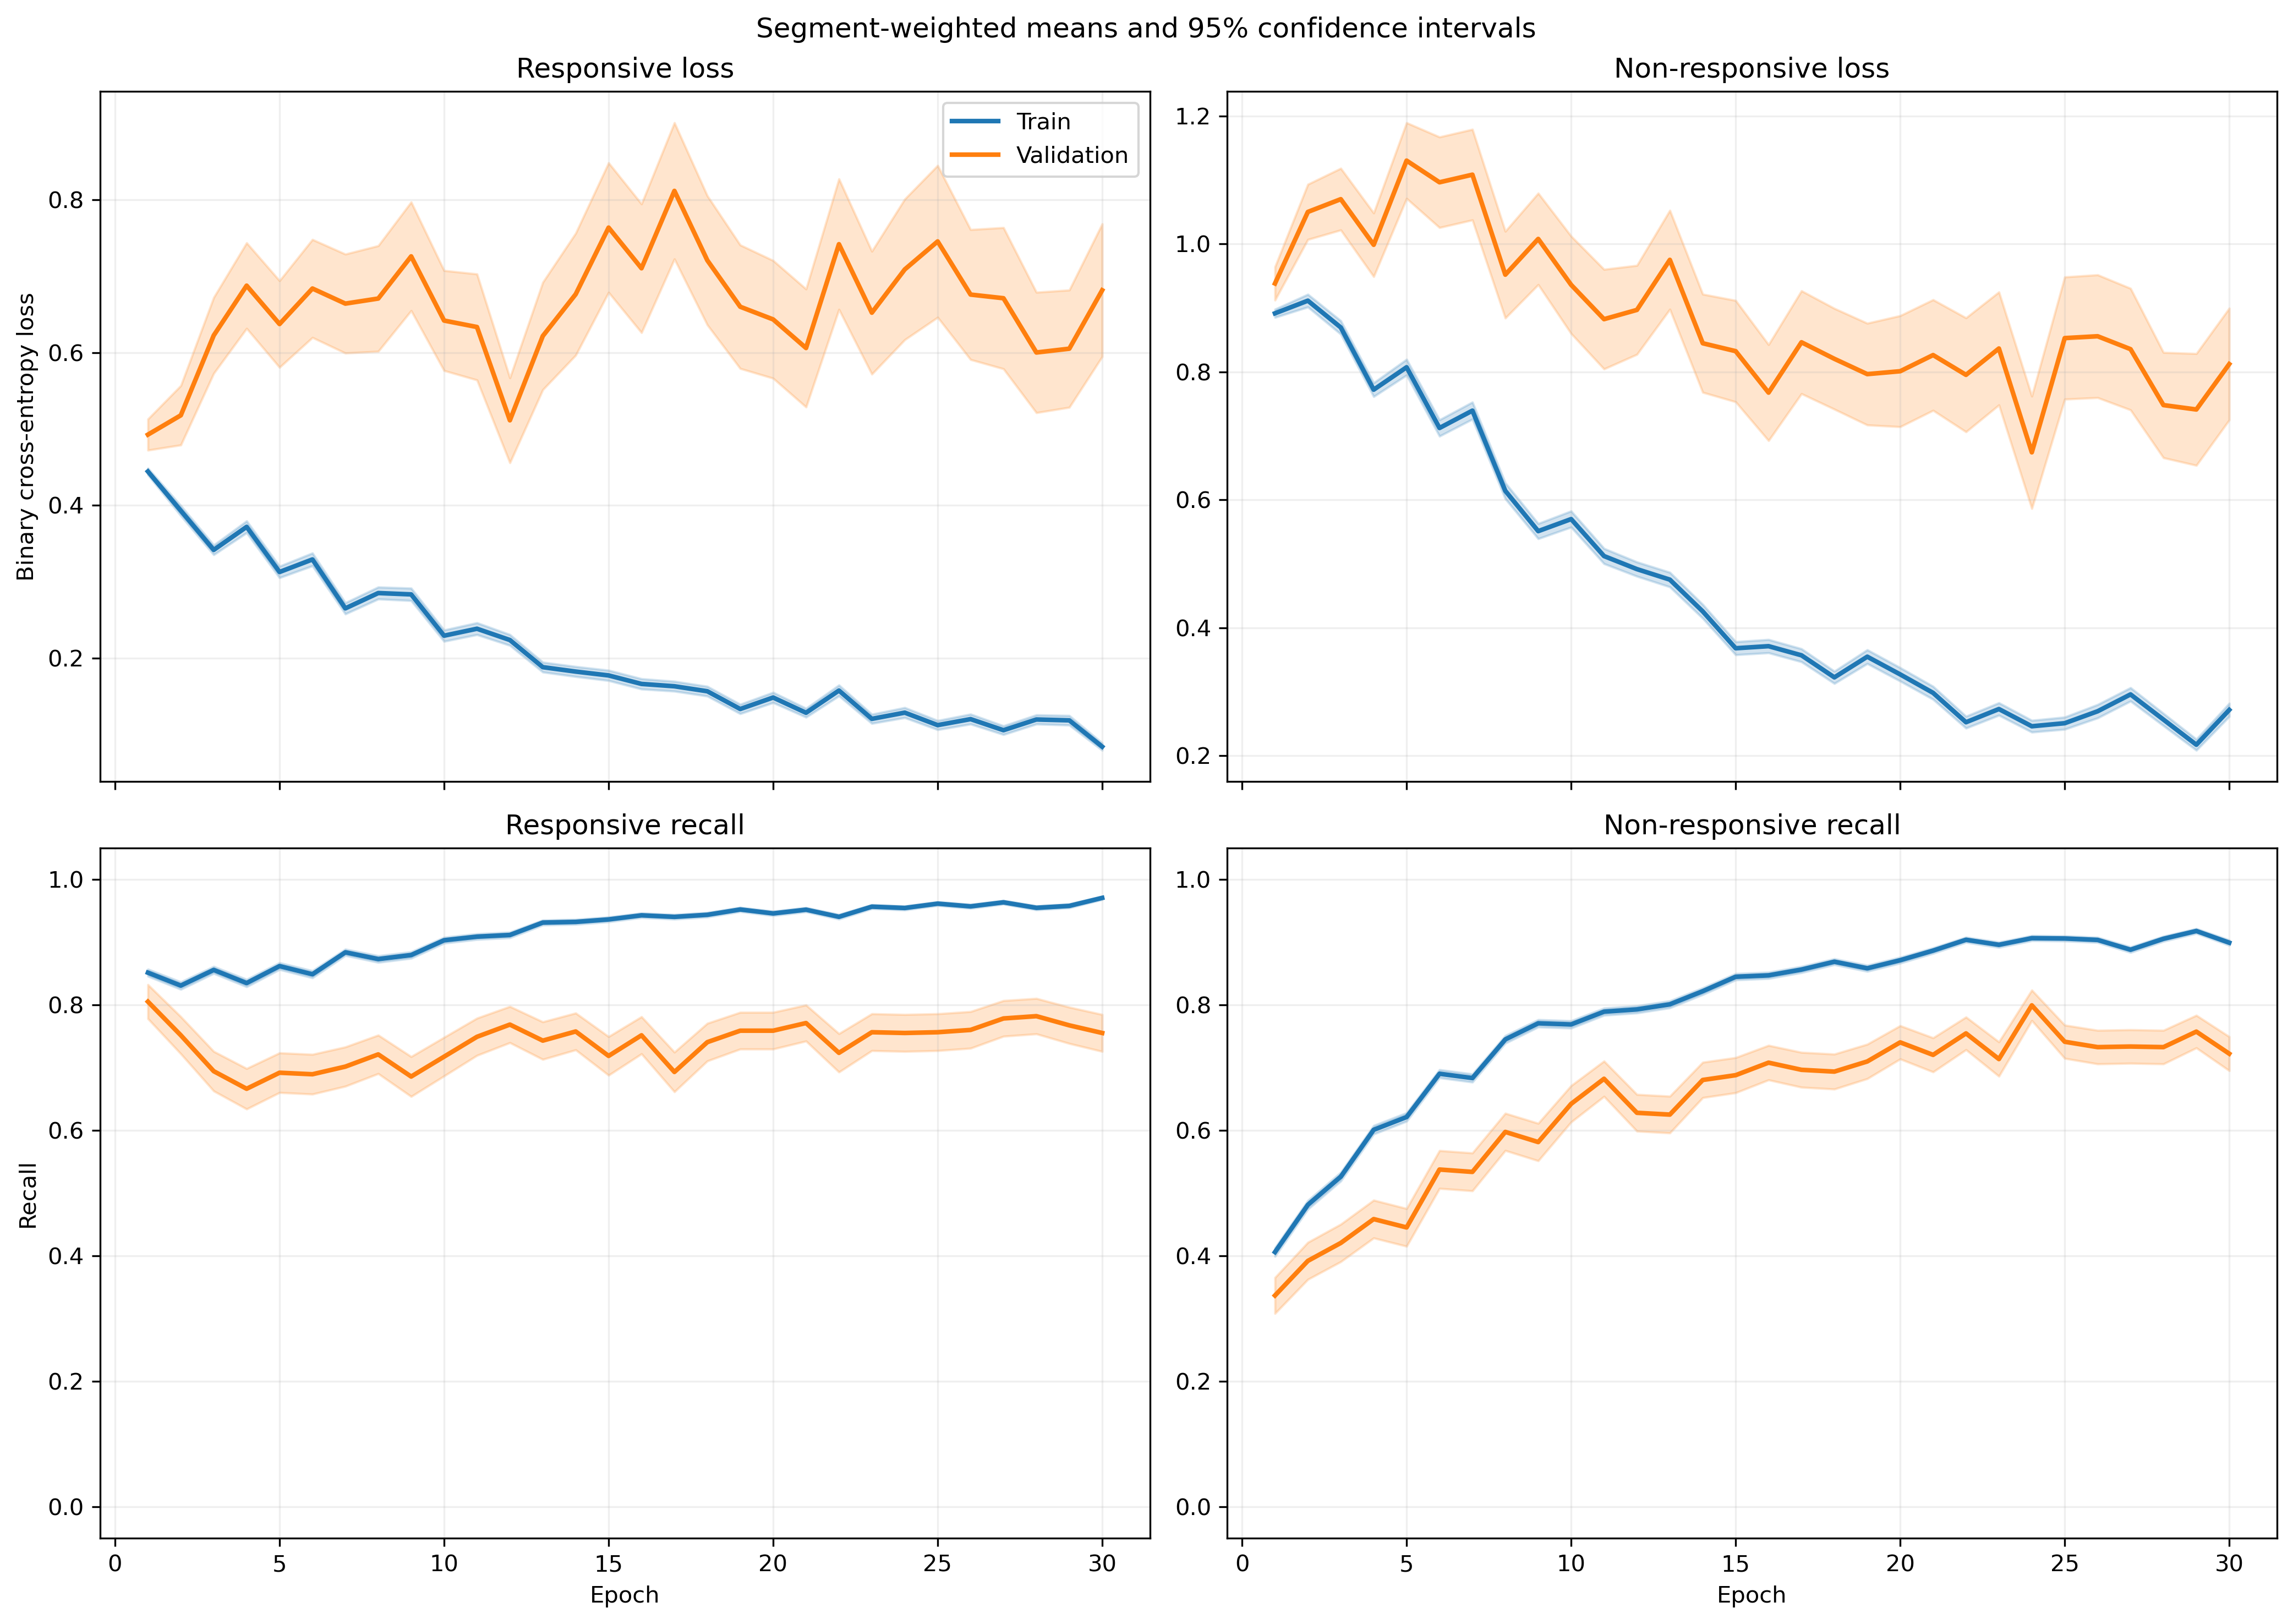

The file beside this chart, header and first rows:
fold, epoch, split, r_loss, r_loss_count, r_loss_sum, r_loss_sum_sq, r_recall, r_recall_count, r_recall_sum, r_recall_sum_sq, nr_loss, nr_loss_count, nr_loss_sum, nr_loss_sum_sq, nr_recall, nr_recall_count, nr_recall_sum, nr_recall_sum_sq
1, 1, train, 0.4543, 814, 369.8, 233.6, 0.8415, 814, 685.0, 685.0, 0.8564, 1051, 900.1, 977.3, 0.4139, 1051, 435.0, 435.0
1, 1, validation, 0.288, 7, 2.016, 0.6757, 1.0, 7, 7.0, 7.0, , 0, 0.0, 0.0, , 0, 0.0, 0.0
1, 2, train, 0.4227, 814, 344.1, 285.3, 0.8022, 814, 653.0, 653.0, 0.8543, 1051, 897.9, 1232, 0.5167, 1051, 543.0, 543.0
1, 2, validation, 0.3999, 7, 2.799, 1.713, 0.8571, 7, 6.0, 6.0, , 0, 0.0, 0.0, , 0, 0.0, 0.0
1, 3, train, 0.2891, 814, 235.3, 180.6, 0.8956, 814, 729.0, 729.0, 0.9554, 1051, 1004, 1621, 0.4833, 1051, 508.0, 508.0
1, 3, validation, 0.1707, 7, 1.195, 0.2833, 1.0, 7, 7.0, 7.0, , 0, 0.0, 0.0, , 0, 0.0, 0.0
1, 4, train, 0.4284, 814, 348.7, 409.4, 0.8317, 814, 677.0, 677.0, 0.6958, 1051, 731.3, 1064, 0.6051, 1051, 636.0, 636.0
1, 4, validation, 0.2268, 7, 1.588, 0.4152, 1.0, 7, 7.0, 7.0, , 0, 0.0, 0.0, , 0, 0.0, 0.0
1, 5, train, 0.2949, 814, 240, 218.9, 0.8759, 814, 713.0, 713.0, 0.7969, 1051, 837.5, 1466, 0.627, 1051, 659.0, 659.0
1, 5, validation, 0.178, 7, 1.246, 0.3166, 1.0, 7, 7.0, 7.0, , 0, 0.0, 0.0, , 0, 0.0, 0.0
1, 6, train, 0.3628, 814, 295.3, 378.4, 0.8354, 814, 680.0, 680.0, 0.6212, 1051, 652.9, 1235, 0.7307, 1051, 768.0, 768.0
1, 6, validation, 0.113, 7, 0.791, 0.1267, 1.0, 7, 7.0, 7.0, , 0, 0.0, 0.0, , 0, 0.0, 0.0
1, 7, train, 0.2594, 814, 211.2, 236.3, 0.8784, 814, 715.0, 715.0, 0.6966, 1051, 732.1, 1480, 0.7079, 1051, 744.0, 744.0
1, 7, validation, 0.219, 7, 1.533, 0.7067, 0.8571, 7, 6.0, 6.0, , 0, 0.0, 0.0, , 0, 0.0, 0.0
1, 8, train, 0.3894, 814, 317, 401.5, 0.817, 814, 665.0, 665.0, 0.569, 1051, 598, 1038, 0.7431, 1051, 781.0, 781.0
1, 8, validation, 0.08421, 7, 0.5895, 0.08245, 1.0, 7, 7.0, 7.0, , 0, 0.0, 0.0, , 0, 0.0, 0.0
1, 9, train, 0.2792, 814, 227.3, 232.1, 0.8673, 814, 706.0, 706.0, 0.5503, 1051, 578.3, 1138, 0.7897, 1051, 830.0, 830.0
1, 9, validation, 0.1507, 7, 1.055, 0.2641, 1.0, 7, 7.0, 7.0, , 0, 0.0, 0.0, , 0, 0.0, 0.0
1, 10, train, 0.2486, 814, 202.3, 205.6, 0.898, 814, 731.0, 731.0, 0.4923, 1051, 517.4, 938.3, 0.8049, 1051, 846.0, 846.0
1, 10, validation, 0.1332, 7, 0.9321, 0.2257, 1.0, 7, 7.0, 7.0, , 0, 0.0, 0.0, , 0, 0.0, 0.0
1, 11, train, 0.323, 814, 262.9, 499.1, 0.9017, 814, 734.0, 734.0, 0.3774, 1051, 396.7, 736.6, 0.8354, 1051, 878.0, 878.0
1, 11, validation, 0.05649, 7, 0.3954, 0.03622, 1.0, 7, 7.0, 7.0, , 0, 0.0, 0.0, , 0, 0.0, 0.0
1, 12, train, 0.2273, 814, 185, 236.6, 0.8907, 814, 725.0, 725.0, 0.5075, 1051, 533.3, 1147, 0.8088, 1051, 850.0, 850.0
1, 12, validation, 0.04369, 7, 0.3058, 0.02836, 1.0, 7, 7.0, 7.0, , 0, 0.0, 0.0, , 0, 0.0, 0.0
1, 13, train, 0.225, 814, 183.2, 217.9, 0.9152, 814, 745.0, 745.0, 0.3318, 1051, 348.7, 562.4, 0.8535, 1051, 897.0, 897.0
1, 13, validation, 0.05443, 7, 0.381, 0.03548, 1.0, 7, 7.0, 7.0, , 0, 0.0, 0.0, , 0, 0.0, 0.0
1, 14, train, 0.2324, 814, 189.2, 226.7, 0.9165, 814, 746.0, 746.0, 0.2398, 1051, 252, 392, 0.8991, 1051, 945.0, 945.0
1, 14, validation, 0.09061, 7, 0.6343, 0.1564, 1.0, 7, 7.0, 7.0, , 0, 0.0, 0.0, , 0, 0.0, 0.0
1, 15, train, 0.1759, 814, 143.2, 161.6, 0.9435, 814, 768.0, 768.0, 0.3852, 1051, 404.9, 709, 0.8306, 1051, 873.0, 873.0
1, 15, validation, 0.03255, 7, 0.2278, 0.00964, 1.0, 7, 7.0, 7.0, , 0, 0.0, 0.0, , 0, 0.0, 0.0
1, 16, train, 0.1709, 814, 139.1, 170.5, 0.93, 814, 757.0, 757.0, 0.3755, 1051, 394.7, 656, 0.8335, 1051, 876.0, 876.0
1, 16, validation, 0.0644, 7, 0.4508, 0.1085, 1.0, 7, 7.0, 7.0, , 0, 0.0, 0.0, , 0, 0.0, 0.0
1, 17, train, 0.1949, 814, 158.7, 149, 0.9128, 814, 743.0, 743.0, 0.4566, 1051, 479.9, 791.9, 0.8287, 1051, 871.0, 871.0
1, 17, validation, 0.01378, 7, 0.09644, 0.002132, 1.0, 7, 7.0, 7.0, , 0, 0.0, 0.0, , 0, 0.0, 0.0
1, 18, train, 0.1747, 814, 142.2, 142.9, 0.9435, 814, 768.0, 768.0, 0.2976, 1051, 312.8, 471.3, 0.8744, 1051, 919.0, 919.0
1, 18, validation, 0.05904, 7, 0.4133, 0.04158, 1.0, 7, 7.0, 7.0, , 0, 0.0, 0.0, , 0, 0.0, 0.0
1, 19, train, 0.1218, 814, 99.15, 98.17, 0.9595, 814, 781.0, 781.0, 0.2949, 1051, 309.9, 510.2, 0.8811, 1051, 926.0, 926.0
1, 19, validation, 0.01279, 7, 0.0895, 0.001906, 1.0, 7, 7.0, 7.0, , 0, 0.0, 0.0, , 0, 0.0, 0.0
1, 20, train, 0.1596, 814, 129.9, 216.5, 0.9447, 814, 769.0, 769.0, 0.2821, 1051, 296.5, 636.1, 0.883, 1051, 928.0, 928.0
1, 20, validation, 0.07951, 7, 0.5566, 0.07492, 1.0, 7, 7.0, 7.0, , 0, 0.0, 0.0, , 0, 0.0, 0.0
1, 21, train, 0.2159, 814, 175.7, 271.1, 0.9079, 814, 739.0, 739.0, 0.1585, 1051, 166.5, 301.2, 0.9477, 1051, 996.0, 996.0
1, 21, validation, 0.08819, 7, 0.6173, 0.07392, 1.0, 7, 7.0, 7.0, , 0, 0.0, 0.0, , 0, 0.0, 0.0
1, 22, train, 0.1911, 814, 155.6, 263.9, 0.9238, 814, 752.0, 752.0, 0.1808, 1051, 190, 398.1, 0.942, 1051, 990.0, 990.0
1, 22, validation, 0.01385, 7, 0.09696, 0.003066, 1.0, 7, 7.0, 7.0, , 0, 0.0, 0.0, , 0, 0.0, 0.0
1, 23, train, 0.1087, 814, 88.47, 82.89, 0.9668, 814, 787.0, 787.0, 0.2673, 1051, 280.9, 475.4, 0.8896, 1051, 935.0, 935.0
1, 23, validation, 0.01881, 7, 0.1317, 0.006644, 1.0, 7, 7.0, 7.0, , 0, 0.0, 0.0, , 0, 0.0, 0.0
1, 24, train, 0.1272, 814, 103.6, 110.5, 0.9595, 814, 781.0, 781.0, 0.1471, 1051, 154.6, 257.7, 0.9534, 1051, 1002, 1002
1, 24, validation, 0.048, 7, 0.336, 0.0248, 1.0, 7, 7.0, 7.0, , 0, 0.0, 0.0, , 0, 0.0, 0.0
1, 25, train, 0.1926, 814, 156.8, 235.5, 0.9312, 814, 758.0, 758.0, 0.2094, 1051, 220, 366, 0.9172, 1051, 964.0, 964.0
1, 25, validation, 0.1285, 7, 0.8998, 0.3296, 1.0, 7, 7.0, 7.0, , 0, 0.0, 0.0, , 0, 0.0, 0.0
1, 26, train, 0.08258, 814, 67.22, 91.63, 0.9644, 814, 785.0, 785.0, 0.2443, 1051, 256.8, 767.9, 0.922, 1051, 969.0, 969.0
1, 26, validation, 0.002703, 7, 0.01892, 7.100224456735305e-05, 1.0, 7, 7.0, 7.0, , 0, 0.0, 0.0, , 0, 0.0, 0.0
1, 27, train, 0.05069, 814, 41.26, 18.21, 0.9889, 814, 805.0, 805.0, 0.41, 1051, 430.9, 979.2, 0.8392, 1051, 882.0, 882.0
1, 27, validation, 0.02184, 7, 0.1529, 0.004135, 1.0, 7, 7.0, 7.0, , 0, 0.0, 0.0, , 0, 0.0, 0.0
1, 28, train, 0.0767, 814, 62.43, 56.27, 0.9681, 814, 788.0, 788.0, 0.1986, 1051, 208.7, 530.5, 0.9353, 1051, 983.0, 983.0
1, 28, validation, 0.01294, 7, 0.09061, 0.001732, 1.0, 7, 7.0, 7.0, , 0, 0.0, 0.0, , 0, 0.0, 0.0
1, 29, train, 0.08168, 814, 66.49, 79.24, 0.973, 814, 792.0, 792.0, 0.1834, 1051, 192.7, 398.2, 0.9315, 1051, 979.0, 979.0
1, 29, validation, 0.02301, 7, 0.1611, 0.004764, 1.0, 7, 7.0, 7.0, , 0, 0.0, 0.0, , 0, 0.0, 0.0
1, 30, train, 0.06285, 814, 51.16, 69.76, 0.9853, 814, 802.0, 802.0, 0.1815, 1051, 190.8, 475.6, 0.9353, 1051, 983.0, 983.0
1, 30, validation, 0.003888, 7, 0.02722, 0.0001337, 1.0, 7, 7.0, 7.0, , 0, 0.0, 0.0, , 0, 0.0, 0.0
... 1,140 more rows
